Image classification data set "plates" (AliceZed8/Python4Data on GitHub). Class labels (2): cleaned, dirty.

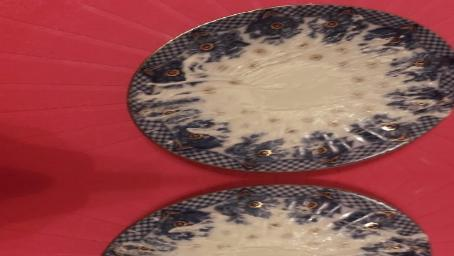
Label: dirty

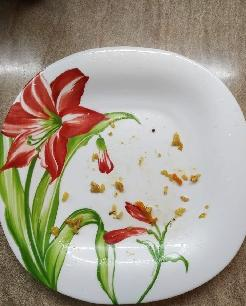
Label: dirty

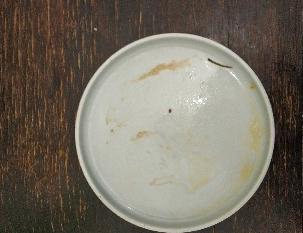
Label: dirty

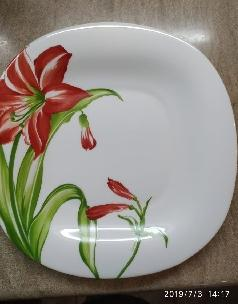
Label: cleaned

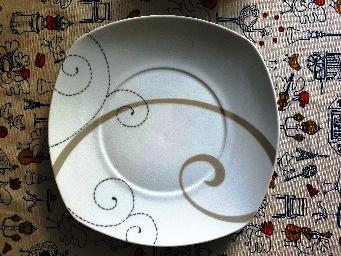
Label: cleaned

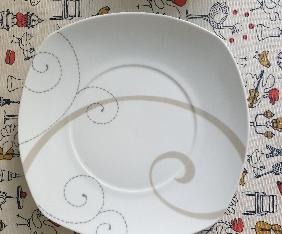
Label: cleaned
